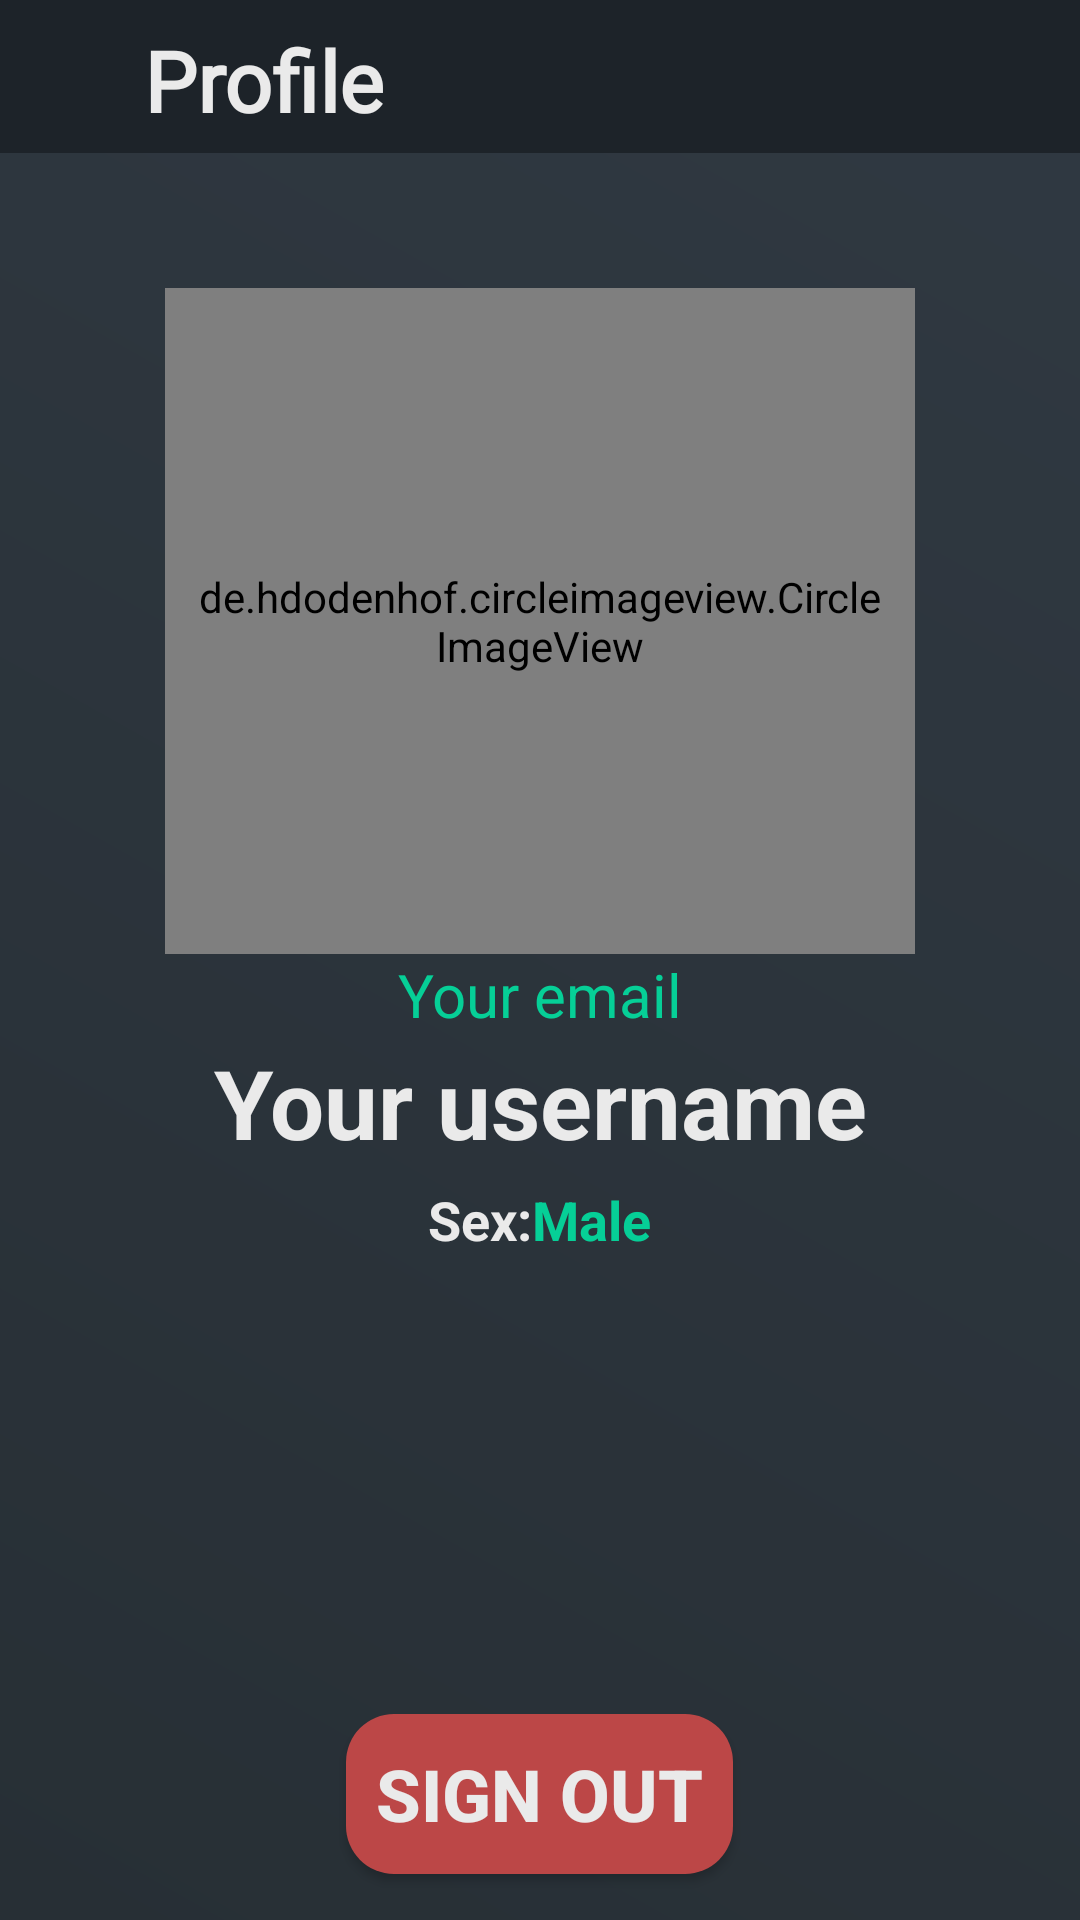

Write the Android layout XML for this screen, with the resource values it uses.
<!-- AndroidManifest.xml: application theme Theme.Design.Light.NoActionBar -->
<!-- res/layout/fragment_profile.xml -->
<?xml version="1.0" encoding="utf-8"?>
<LinearLayout xmlns:android="http://schemas.android.com/apk/res/android"
    xmlns:app="http://schemas.android.com/apk/res-auto"
    xmlns:tools="http://schemas.android.com/tools"
    android:layout_width="match_parent"
    android:layout_height="match_parent"
    android:background="@drawable/app_bg"
    android:orientation="vertical"
    tools:context=".Fragments.ProfileFragment">

    <androidx.constraintlayout.widget.ConstraintLayout
        android:id="@+id/header"
        android:layout_width="match_parent"
        android:layout_height="wrap_content"
        android:layout_weight="0.1"
        android:background="@color/bar_bg">

        <TextView
            android:id="@+id/title"
            android:layout_width="wrap_content"
            android:layout_height="wrap_content"
            android:layout_marginStart="40dp"
            android:fontFamily="@font/fascinate"
            android:padding="8dp"
            android:text="@string/profile_title"
            android:textColor="@color/white"
            android:textSize="28sp"
            android:textStyle="bold"
            app:layout_constraintBottom_toBottomOf="parent"
            app:layout_constraintStart_toStartOf="parent"
            app:layout_constraintTop_toTopOf="parent" />

        <TextView
            android:id="@+id/status_tv"
            android:layout_width="wrap_content"
            android:layout_height="wrap_content"
            android:fontFamily="@font/fascinate"
            android:padding="8dp"
            android:layout_marginEnd="10dp"
            android:text=""
            android:textColor="@color/light_red"
            android:textSize="28sp"
            android:textStyle="bold"
            app:layout_constraintBottom_toBottomOf="parent"
            app:layout_constraintEnd_toEndOf="parent"
            app:layout_constraintTop_toTopOf="parent" />

    </androidx.constraintlayout.widget.ConstraintLayout>

    <LinearLayout
        android:layout_width="match_parent"
        android:layout_height="match_parent"
        android:layout_weight="2"
        android:orientation="vertical"
        android:padding="5dp">

        <ImageButton
            android:id="@+id/editSettingsButton"
            android:layout_width="40dp"
            android:layout_height="40dp"
            android:layout_gravity="end"
            android:layout_marginEnd="10dp"
            android:background="@color/transparent"
            android:scaleType="fitCenter"
            android:src="@drawable/ic_baseline_edit_24"
            android:visibility="visible" />

        <Button
            android:id="@+id/saveSettingsButton"
            android:layout_width="70dp"
            android:layout_height="40dp"
            android:layout_gravity="end"
            android:layout_marginEnd="10dp"
            android:background="@drawable/save_settings_button_bg"
            android:padding="0dp"
            android:text="@string/save_button_text"
            android:textColor="@color/bar_bg"
            android:textStyle="bold"
            android:visibility="gone" />

        <de.hdodenhof.circleimageview.CircleImageView
            android:id="@+id/profileImageView"
            android:layout_width="250dp"
            android:layout_height="200dp"
            android:layout_gravity="top|center_horizontal"
            android:layout_weight="2"
            android:padding="10dp"
            tools:src="@drawable/abraham_lincoln"/>

        <TextView
            android:id="@+id/profileEmail"
            android:layout_width="match_parent"
            android:layout_height="wrap_content"
            android:layout_gravity="center_horizontal|top"
            android:layout_weight="0.1"
            android:gravity="center_horizontal"
            android:text="@string/profile_email"
            android:textColor="@color/light_green"
            android:textSize="20sp"
            android:textStyle="normal" />

        <TextView
            tools:visibility="visible"
            android:id="@+id/profileUsername"
            android:layout_width="match_parent"
            android:layout_height="wrap_content"
            android:layout_gravity="top|center_horizontal"
            android:layout_weight="0.5"
            android:gravity="center_horizontal"
            android:padding="0dp"
            android:text="@string/profile_username"
            android:textColor="@color/white"
            android:textSize="32sp"
            android:textStyle="bold" />
        <EditText
            android:visibility="gone"
            android:id="@+id/editProfileUsername"
            android:layout_width="wrap_content"
            android:ems="12"
            android:maxLines="1"
            android:maxLength="22"
            android:layout_height="wrap_content"
            android:layout_gravity="top|center_horizontal"
            android:layout_weight="0.5"
            android:background="@drawable/enter_edittext_bg"
            android:layout_marginTop="5dp"
            android:layout_marginBottom="15dp"
            android:padding="5dp"
            android:paddingStart="15dp"
            android:text="@string/profile_username"
            android:textColor="@color/white"
            android:textSize="22sp"
            />

        <LinearLayout
            android:layout_width="match_parent"
            android:layout_height="wrap_content"
            android:layout_weight="2"
            android:gravity="center_horizontal"
            android:orientation="vertical">

            <LinearLayout
                android:id="@+id/profileSexLayout"
                android:layout_width="wrap_content"
                android:layout_height="wrap_content">

                <TextView
                    android:layout_width="wrap_content"
                    android:layout_height="wrap_content"
                    android:text="@string/profile_sex"
                    android:textColor="@color/white"
                    android:textSize="18sp"
                    android:textStyle="bold" />

                <TextView
                    android:id="@+id/profileSex"
                    android:layout_width="wrap_content"
                    android:layout_height="wrap_content"
                    android:text="@string/sex_m"
                    android:textColor="@color/light_green"
                    android:textSize="18sp"
                    android:textStyle="bold" />
            </LinearLayout>

            <RadioGroup
                android:id="@+id/editProfileSex"
                android:layout_width="wrap_content"
                android:layout_height="wrap_content"
                android:orientation="horizontal"
                android:visibility="gone">

                <RadioButton
                    android:id="@+id/radioBtnM"
                    android:textColor="@color/light_green"
                    android:layout_width="wrap_content"
                    android:layout_height="wrap_content"
                    android:layout_marginEnd="50dp"
                    android:text="@string/sex_m"
                    android:checked="true"
                    android:textStyle="bold"/>

                <RadioButton
                    android:id="@+id/radioBtnF"
                    android:textColor="@color/light_green"
                    android:layout_width="wrap_content"
                    android:layout_height="wrap_content"
                    android:text="@string/sex_f"
                    android:textStyle="bold"/>
            </RadioGroup>
        </LinearLayout>

        <TextView
            android:layout_width="wrap_content"
            android:layout_height="wrap_content"
            android:layout_weight="10" />

        <Button
            android:id="@+id/signOutButton"
            android:layout_width="wrap_content"
            android:layout_height="wrap_content"
            android:layout_gravity="center_horizontal|center_vertical"
            android:layout_marginBottom="10dp"
            android:layout_weight="0.1"
            android:background="@drawable/logout_button_bg"
            android:padding="10dp"
            android:text="@string/signout_button_text"
            android:textColor="@color/white"
            android:textSize="24sp"
            android:textStyle="bold" />

    </LinearLayout>


</LinearLayout>
<!-- resources referenced by this layout -->
<resources>
  <color name="bar_bg">#1D2329</color>
  <color name="light_green">#06CF97</color>
  <color name="light_red">#BC4747</color>
  <color name="transparent">#00000000</color>
  <color name="white">#ffeaeaea</color>
  <!-- drawable abraham_lincoln: png bitmap (drawable, 16011 bytes) -->
  <!-- drawable app_bg (drawable) -->
  <?xml version="1.0" encoding="utf-8"?>
  <shape xmlns:android="http://schemas.android.com/apk/res/android"
      android:shape="rectangle">
      <gradient
          android:gradientRadius="90"
          android:startColor="#272F35"
          android:endColor="#303942"
          android:angle="45"
          android:type="linear"/>
  </shape>
  <!-- drawable enter_edittext_bg (drawable) -->
  <?xml version="1.0" encoding="utf-8"?>
  <shape xmlns:android="http://schemas.android.com/apk/res/android"
      >
      <corners android:radius="15dp"></corners>
      <stroke android:width="4dp" android:color="@color/bar_bg"></stroke>
  
  </shape>
  <!-- drawable logout_button_bg (drawable) -->
  <?xml version="1.0" encoding="utf-8"?>
  <shape xmlns:android="http://schemas.android.com/apk/res/android"
      android:shape="rectangle">
      <solid android:color="@color/light_red"/>
      <corners
          android:radius="16dp"/>
  </shape>
  <!-- drawable save_settings_button_bg (drawable) -->
  <?xml version="1.0" encoding="utf-8"?>
  <shape xmlns:android="http://schemas.android.com/apk/res/android"
      android:shape="rectangle">
      <solid android:color="@color/white"/>
      <corners
          android:radius="14dp"/>
  </shape>
  <string name="profile_email">Your email</string>
  <string name="profile_sex">Sex: </string>
  <string name="profile_title">Profile</string>
  <string name="profile_username">Your username</string>
  <string name="save_button_text">Save</string>
  <string name="sex_f">Female</string>
  <string name="sex_m">Male</string>
  <string name="signout_button_text">Sign out</string>
</resources>
